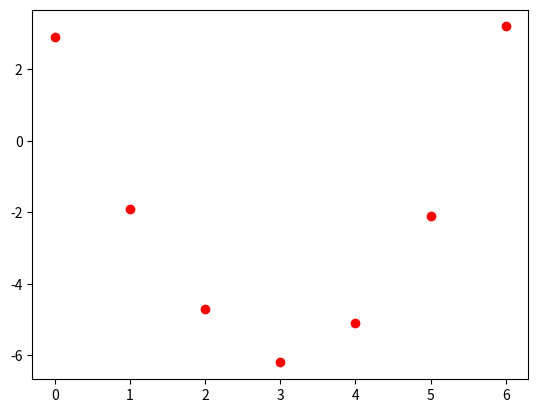

Generate this figure with matplotlib:
import numpy as np
import matplotlib.pyplot as plt

####  ETAPA I  ####

# Entrada do conjunto de pontos

# Conjunto nº0
# pontos = np.array([ [0.0,0.0],
#                     [0.0,0.0]])
# Conjunto nº1
pontos = np.array([ [ -2.0, -1.0,  0.0,  1.0,  2.0,  3.0, 4.0 ],
                    [  2.9, -1.9, -4.7, -6.2, -5.1, -2.1, 3.2 ]])

print(pontos)

# Plotando os pontos
plt.plot(pontos[1],'ro')
plt.show()
